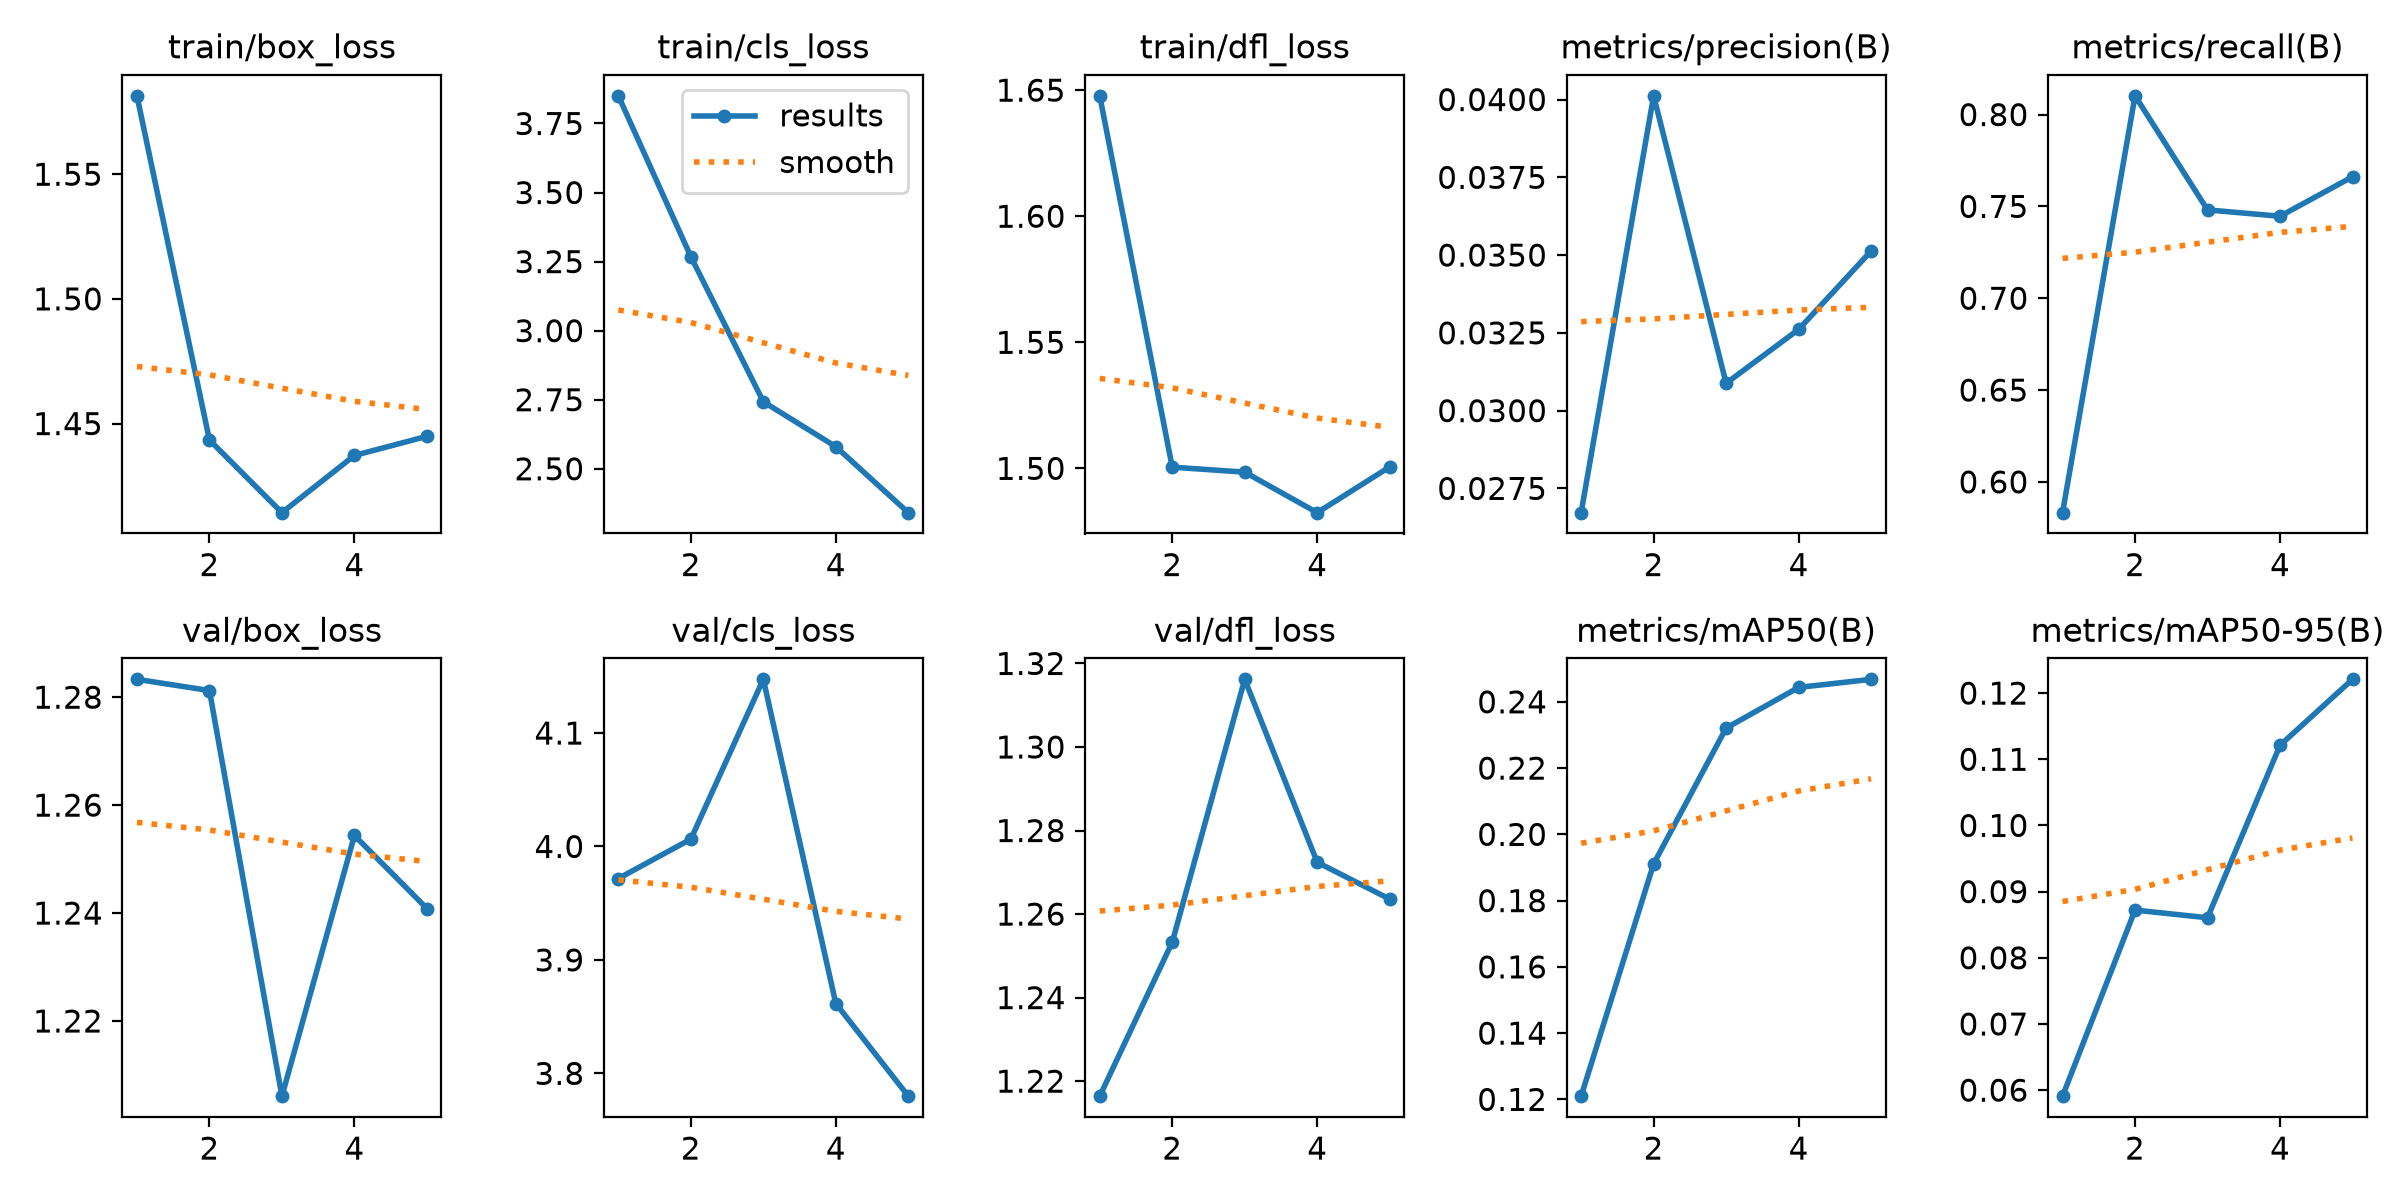

The table this chart was drawn from, first rows:
epoch, time, train/box_loss, train/cls_loss, train/dfl_loss, metrics/precision(B), metrics/recall(B), metrics/mAP50(B), metrics/mAP50-95(B), val/box_loss, val/cls_loss, val/dfl_loss, lr/pg0, lr/pg1, lr/pg2
1, 39.5, 1.581, 3.85, 1.648, 0.02672, 0.5833, 0.121, 0.05909, 1.283, 3.972, 1.216, 0.0002499, 0.0002499, 0.0002499
2, 79.09, 1.443, 3.268, 1.5, 0.04012, 0.8102, 0.1911, 0.08721, 1.281, 4.006, 1.253, 0.0004231, 0.0004231, 0.0004231
3, 114.5, 1.414, 2.743, 1.498, 0.03088, 0.7481, 0.2321, 0.08605, 1.206, 4.147, 1.316, 0.0004864, 0.0004864, 0.0004864
4, 166.8, 1.437, 2.58, 1.482, 0.03261, 0.7446, 0.2444, 0.1121, 1.254, 3.862, 1.272, 0.0003382, 0.0003382, 0.0003382
5, 278.1, 1.445, 2.341, 1.501, 0.03513, 0.7661, 0.2468, 0.1221, 1.241, 3.78, 1.264, 0.0001733, 0.0001733, 0.0001733
